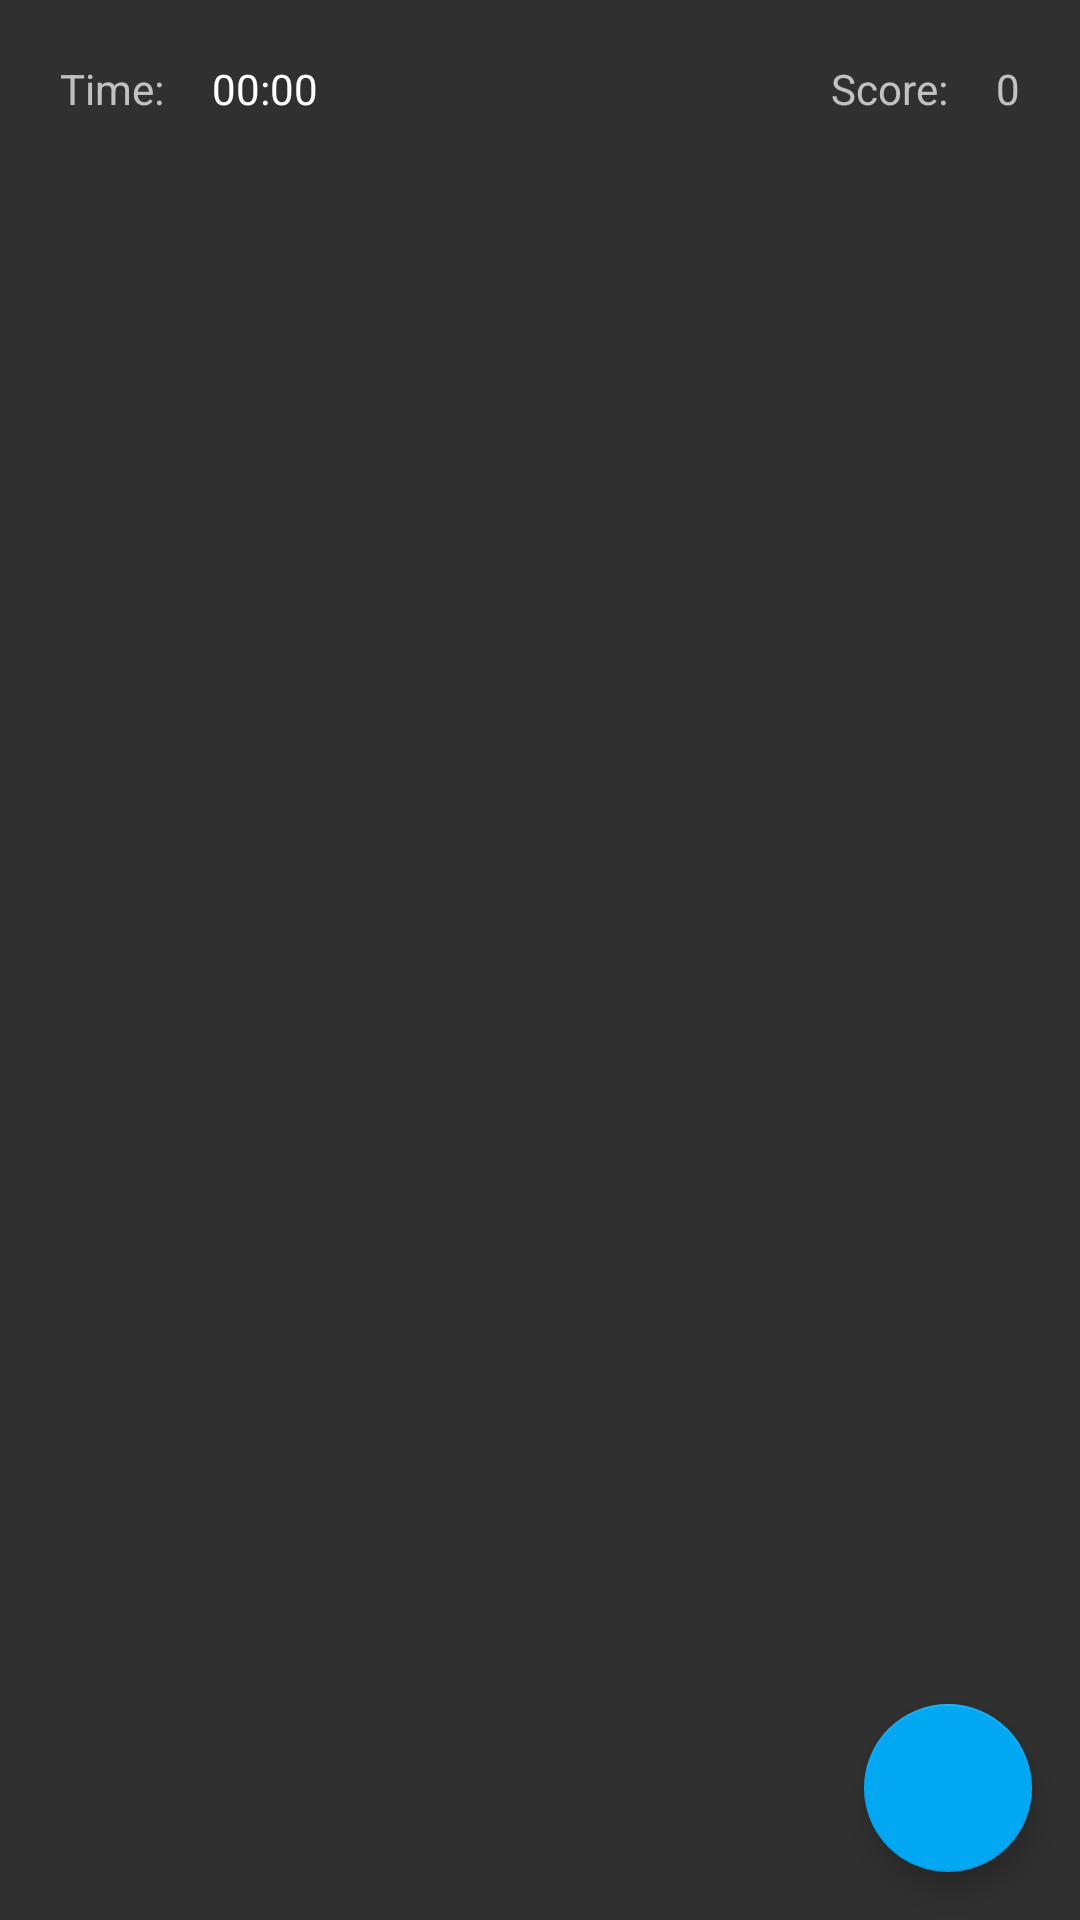

Layout XML and referenced resources for this Android screen:
<!-- AndroidManifest.xml: activity theme Theme.AppCompat.NoActionBar -->
<!-- res/layout/activity_game.xml -->
<?xml version="1.0" encoding="utf-8"?>
<RelativeLayout xmlns:android="http://schemas.android.com/apk/res/android"
    xmlns:app="http://schemas.android.com/apk/res-auto"
    android:orientation="vertical" android:layout_width="match_parent"
    android:layout_height="match_parent"
    android:id="@+id/relativeLayout">

    <LinearLayout
        android:orientation="vertical"
        android:layout_width="match_parent"
        android:layout_height="match_parent"
        android:id="@+id/layout">

        <LinearLayout
            android:orientation="horizontal"
            android:layout_width="fill_parent"
            android:layout_height="wrap_content"
            android:padding="20dp"
            android:minHeight="0dp"
            android:id="@+id/linearLayout">

            <TextView
                android:layout_width="wrap_content"
                android:layout_height="wrap_content"
                android:text="Time:"
                android:id="@+id/textView2"
                android:layout_weight="0"
                android:paddingRight="16dp" />

            <Chronometer
                android:layout_width="wrap_content"
                android:layout_height="wrap_content"
                android:id="@+id/chronometer"
                android:format="%s"
                android:layout_weight="0" />

            <Space
                android:layout_width="wrap_content"
                android:layout_height="match_parent"
                android:layout_weight="1" />

            <TextView
                android:layout_width="wrap_content"
                android:layout_height="wrap_content"
                android:text="New Text"
                android:id="@+id/win_state"
                android:layout_weight="0"
                android:visibility="gone" />

            <Space
                android:layout_width="wrap_content"
                android:layout_height="match_parent"
                android:layout_weight="1" />

            <TextView
                android:layout_width="wrap_content"
                android:layout_height="wrap_content"
                android:text="Score:"
                android:id="@+id/textView3"
                android:layout_weight="0"
                android:paddingRight="16dp" />

            <TextView
                android:layout_width="wrap_content"
                android:layout_height="wrap_content"
                android:text="0"
                android:id="@+id/score"
                android:textAlignment="center"
                android:singleLine="true"
                android:layout_gravity="right" />

        </LinearLayout>
    </LinearLayout>

    <android.support.design.widget.FloatingActionButton
        android:layout_width="wrap_content"
        android:layout_height="wrap_content"
        android:id="@+id/undo_button"
        android:layout_alignParentBottom="true"
        android:layout_alignParentEnd="true"
        android:layout_marginRight="16dp"
        android:layout_marginBottom="16dp"
        android:src="@drawable/ic_undo_black_24dp"
        app:backgroundTint="@color/accent_blue"
        android:tint="@android:color/white" />

</RelativeLayout>
<!-- resources referenced by this layout -->
<resources>
  <color name="accent_blue">#ff03a8f2</color>
</resources>
